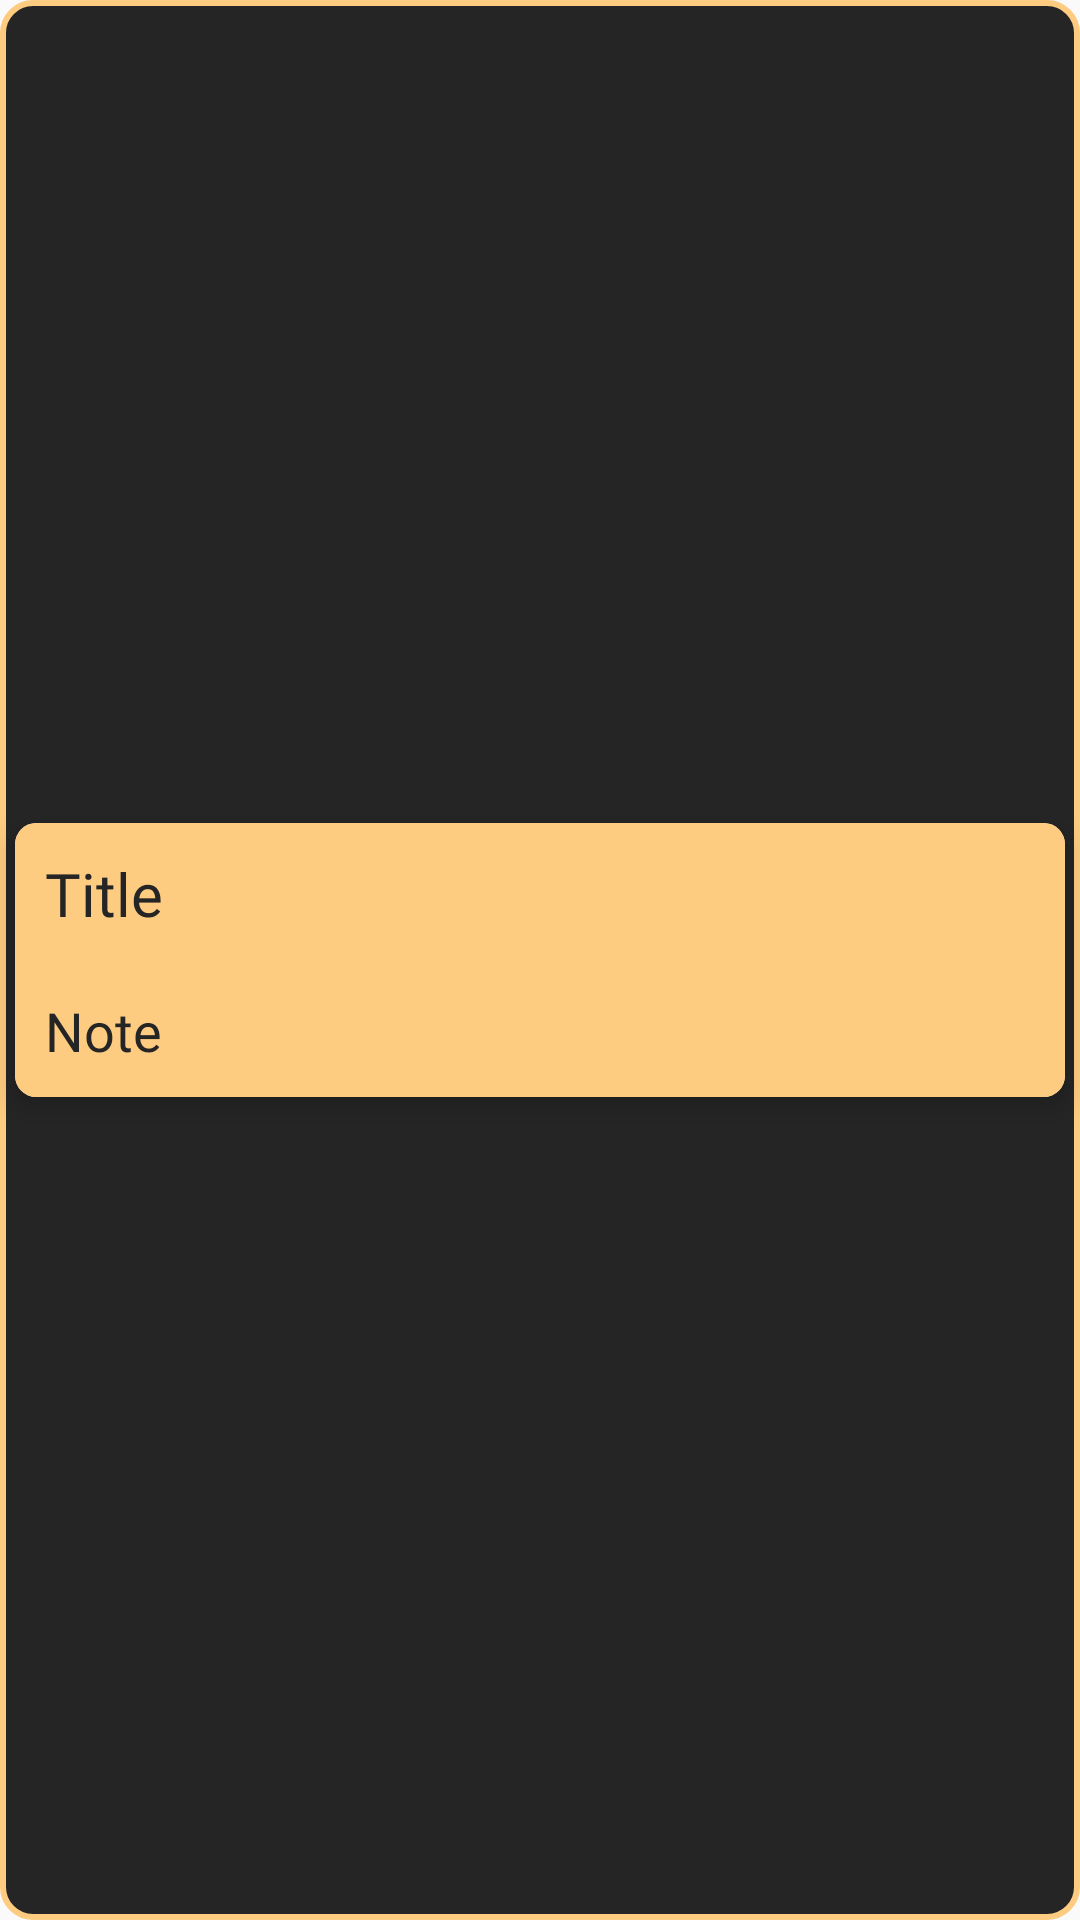

Produce the Android XML layout that renders to this screen, including the resource entries it uses.
<!-- AndroidManifest.xml: application theme Theme.Notes -->
<!-- res/layout/recyclerview_design.xml -->
<?xml version="1.0" encoding="utf-8"?>
<androidx.constraintlayout.widget.ConstraintLayout xmlns:android="http://schemas.android.com/apk/res/android"
    xmlns:app="http://schemas.android.com/apk/res-auto"
    xmlns:tools="http://schemas.android.com/tools"
    android:layout_width="match_parent"
    android:layout_height="wrap_content"
    android:layout_margin="5dp"
    android:background="@drawable/loginbtndesign">

    <androidx.cardview.widget.CardView
        android:layout_width="match_parent"
        android:layout_height="wrap_content"
        android:layout_margin="5dp"
        app:cardCornerRadius="7dp"
        app:cardElevation="5dp"
        app:layout_constraintBottom_toBottomOf="parent"
        app:layout_constraintEnd_toEndOf="parent"
        app:layout_constraintHorizontal_bias="0.5"
        app:layout_constraintStart_toStartOf="parent"
        app:layout_constraintTop_toTopOf="parent">

        <LinearLayout
            android:layout_width="match_parent"
            android:layout_height="match_parent"
            android:orientation="vertical">

            <TextView
                android:id="@+id/rv_tv_title"
                android:layout_width="match_parent"
                android:layout_height="wrap_content"
                android:background="@color/yellonote"
                android:fontFamily="@font/psbold"
                android:padding="10dp"
                android:text="Title"
                android:textColor="@color/blacknote"
                android:textSize="20sp" />

            <TextView
                android:id="@+id/rv_tv_note"
                android:layout_width="match_parent"
                android:layout_height="wrap_content"
                android:background="@color/yellonote"
                android:fontFamily="@font/psregular"
                android:padding="10dp"
                android:text="Note"
                android:textColor="@color/blacknote"
                android:textSize="18sp" />

        </LinearLayout>
    </androidx.cardview.widget.CardView>
</androidx.constraintlayout.widget.ConstraintLayout>
<!-- resources referenced by this layout -->
<resources>
  <color name="blacknote">#252525</color>
  <color name="yellonote">#fecc80</color>
  <!-- drawable loginbtndesign (drawable) -->
  <?xml version="1.0" encoding="utf-8"?>
  <shape xmlns:android="http://schemas.android.com/apk/res/android">
  <solid android:color="@color/blacknote"/>
      <corners android:radius="10dp"/>
      <stroke android:color="@color/yellonote"
          android:width="2dp"/>
  </shape>
  <style name="Theme.Notes" parent="Theme.AppCompat.DayNight.DarkActionBar">
          <item name="android:forceDarkAllowed" tools:targetApi="q">false</item>
          
          <item name="colorPrimary">@color/purple_500</item>
          <item name="colorPrimaryVariant">@color/purple_700</item>
          <item name="colorOnPrimary">@color/white</item>
          
          <item name="colorSecondary">@color/teal_200</item>
          <item name="colorSecondaryVariant">@color/teal_700</item>
          <item name="colorOnSecondary">@color/black</item>
          
          <item name="android:statusBarColor" tools:targetApi="l">?attr/colorPrimaryVariant</item>
          
      </style>
  <color name="purple_500">#252525</color>
  <color name="purple_700">#252525</color>
  <color name="white">#FFFFFFFF</color>
  <color name="teal_200">#FF03DAC5</color>
  <color name="teal_700">#FF018786</color>
  <color name="black">#FF000000</color>
</resources>
